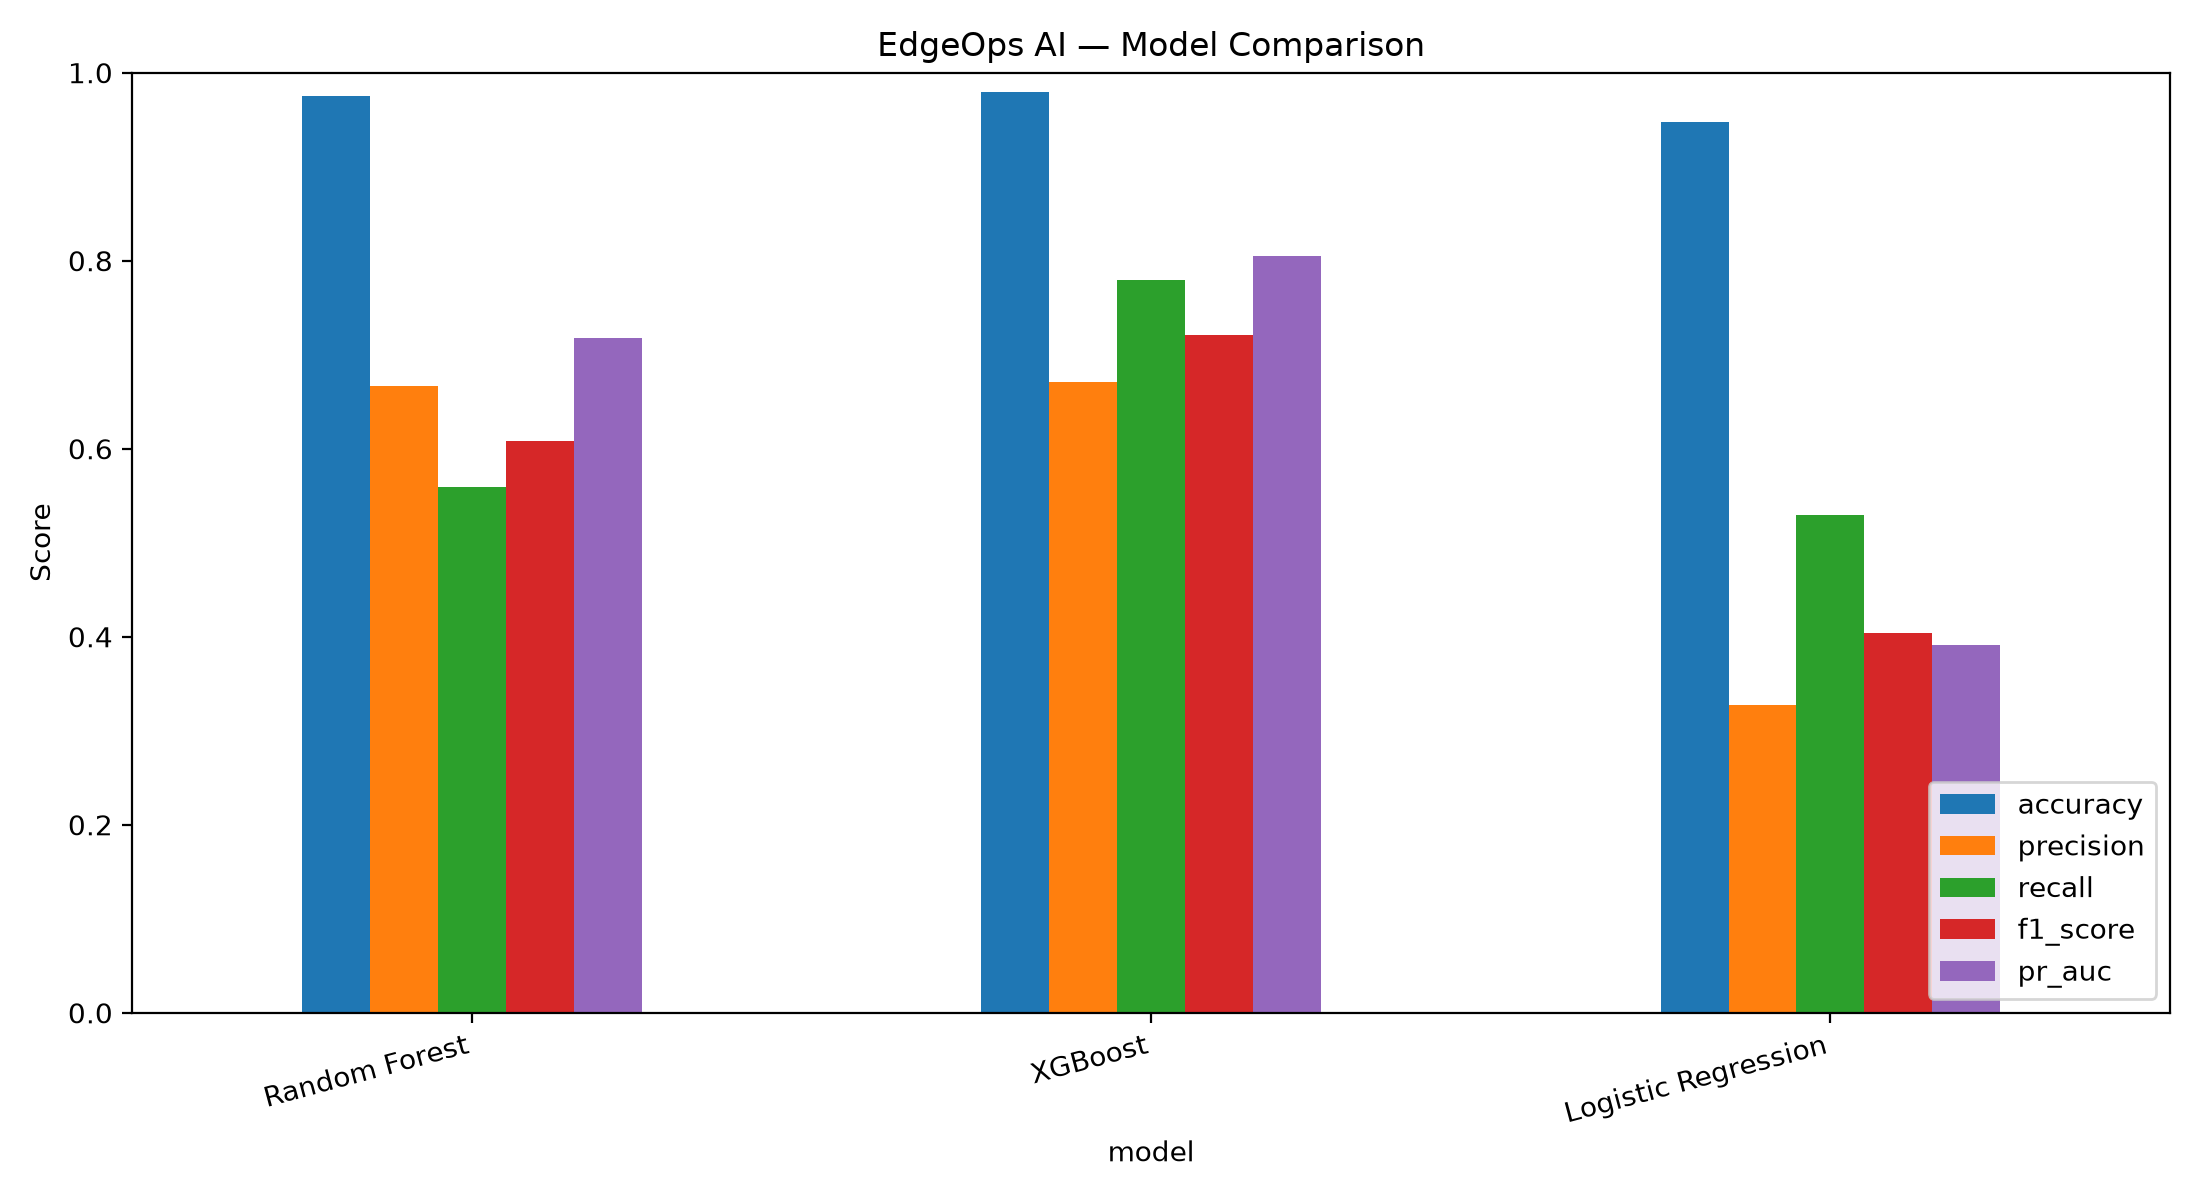

The data file committed next to this chart (first rows):
model, threshold, accuracy, precision, recall, f1_score, pr_auc
Random Forest, 0.5333, 0.9755, 0.6667, 0.5588, 0.608, 0.7181
XGBoost, 0.5282, 0.9795, 0.6709, 0.7794, 0.7211, 0.8051
Logistic Regression, 0.8099, 0.947, 0.3273, 0.5294, 0.4045, 0.3914
